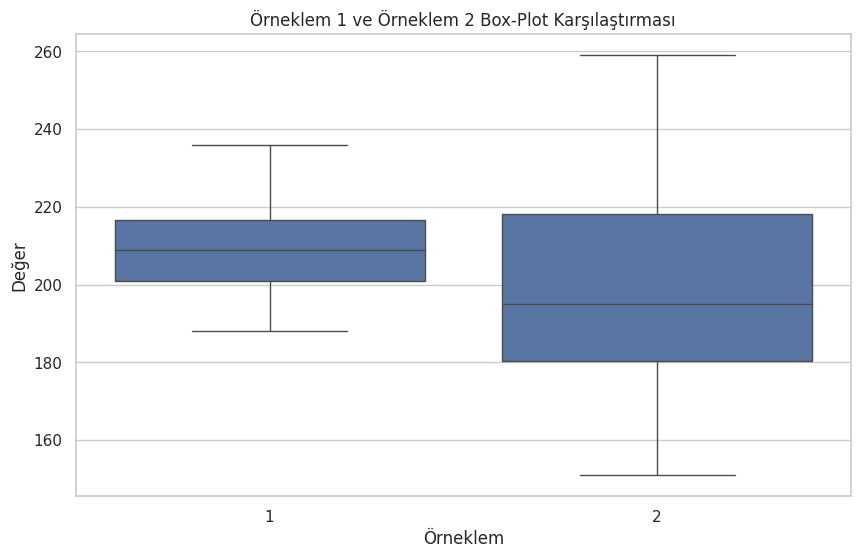

Generate this figure with matplotlib:
import matplotlib.pyplot as plt
import seaborn as sns

orneklem1 = [188, 188, 189, 195, 198, 202, 203, 207, 208, 209, 209, 209, 212, 214, 216, 219, 225, 228, 228, 236]
orneklem2 = [151, 155, 157, 173, 176, 182, 185, 191, 192, 192, 198, 209, 213, 214, 218, 219, 219, 251, 258, 259]

# Verileri bir DataFrame içinde birleştirelim
import pandas as pd
df1 = pd.DataFrame({'Örneklem': '1', 'Değer': orneklem1})
df2 = pd.DataFrame({'Örneklem': '2', 'Değer': orneklem2})
df = pd.concat([df1, df2])

# Box-plot diyagramını çizdirelim
sns.set(style="whitegrid")
plt.figure(figsize=(10, 6))
sns.boxplot(x="Örneklem", y="Değer", data=df)
plt.title("Örneklem 1 ve Örneklem 2 Box-Plot Karşılaştırması")
plt.show()
